Run: headless pygame with SDL's dummy video driver; simulated clock (each Clock.tick advances the game by its frame time, no real sleeping); random seed 0; keys injected as events and as key.get_pressed() state; no mouse input.
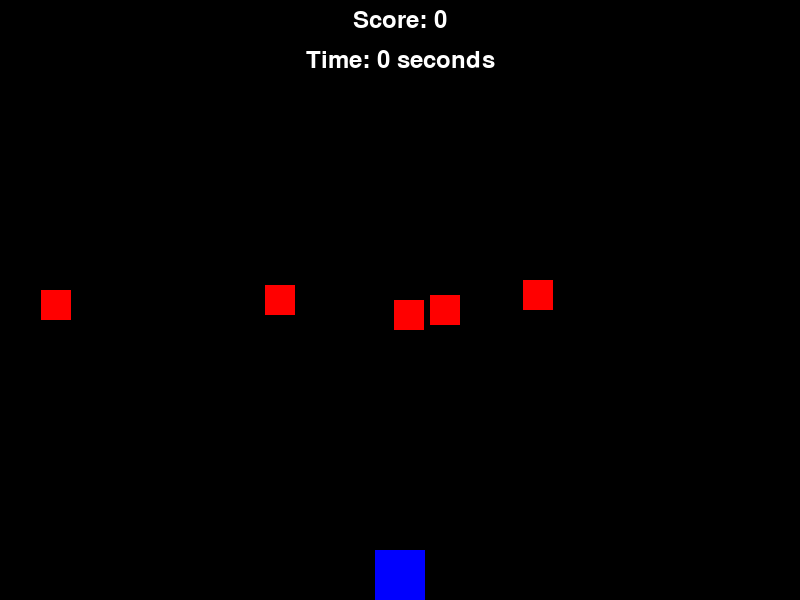
Frame 1 of 4 · flips 1–60 · no input
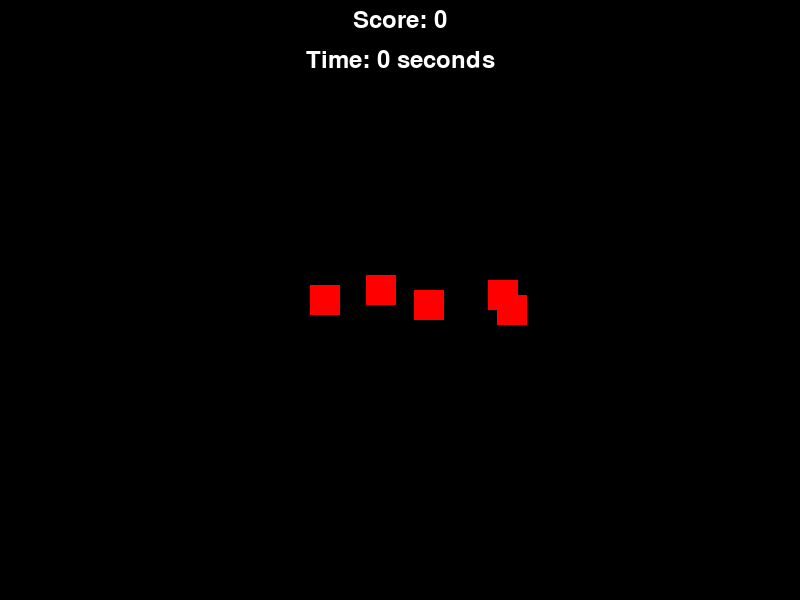
Frame 2 of 4 · flips 61–180 · tapped SPACE, RETURN · held RIGHT (→), D
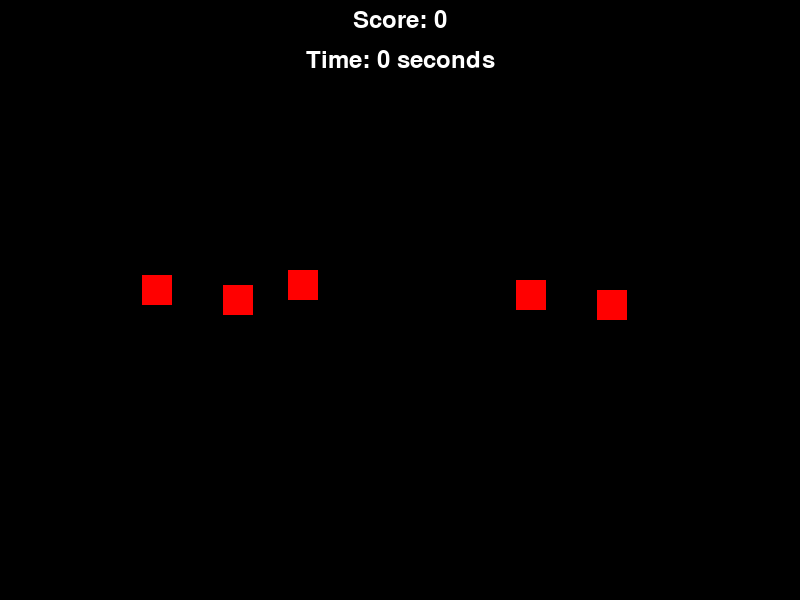
Frame 3 of 4 · flips 181–300 · held DOWN (↓), S
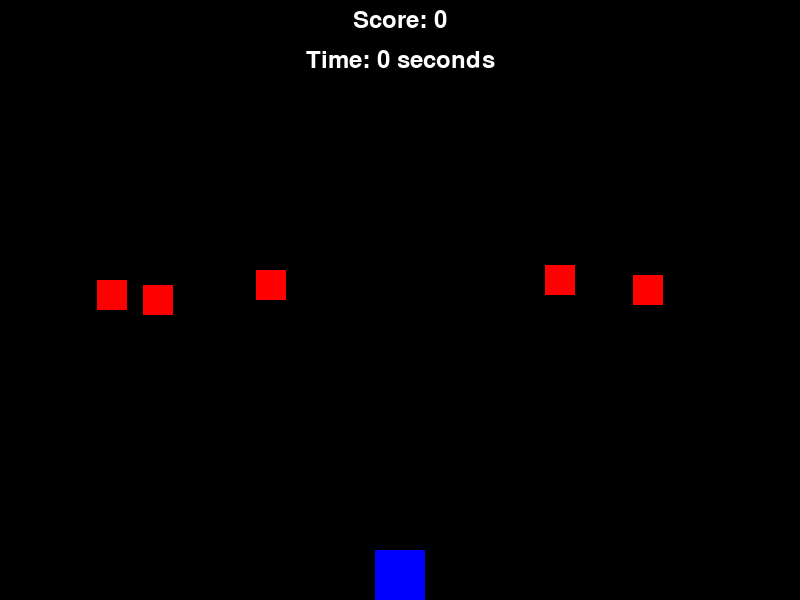
Frame 4 of 4 · flips 301–420 · held LEFT (←), A, UP (↑), W

The pygame program that drew these frames:

import pygame
import random
import sys
import time

# Initialize Pygame
pygame.init()

# Constants
WIDTH, HEIGHT = 800, 600
BACKGROUND_COLOR = (0, 0, 0)       # Black background
OBJECT_COLOR = (255, 0, 0)         # Blue objects
CHARACTER_COLOR = (0, 0, 255)      # Black character
OBSTACLE_COLOR = (255, 255, 255)   # Red obstacles
TEXT_COLOR = (255, 255, 255)       # White text
OBJECT_SIZE = 30
CHARACTER_SIZE = 50
FONT_SIZE = 36

# Create the game window
screen = pygame.display.set_mode((WIDTH, HEIGHT))
pygame.display.set_caption("Lazy Eye Therapy Game")

# Clock for controlling frame rate
clock = pygame.time.Clock()
def create_object():
    x = random.randint(0, WIDTH - OBJECT_SIZE)
    y = 0
    return pygame.Rect(x, y, OBJECT_SIZE, OBJECT_SIZE)

def display_text(text, size, color, x, y):
    font = pygame.font.Font(None, size)
    text_surface = font.render(text, True, color)
    text_rect = text_surface.get_rect(center=(x, y))
    screen.blit(text_surface, text_rect)

def main():
    running = True
    objects = []

    character_x = (WIDTH - CHARACTER_SIZE) // 2
    character_y = HEIGHT - CHARACTER_SIZE

    score = 0

    # Start the timer
    start_time = time.time()

    while running:
        for event in pygame.event.get():
            if event.type == pygame.QUIT:
                running = False
            if event.type == pygame.KEYDOWN and event.key == pygame.K_ESCAPE:
                running = False

        # Move the character left and right
        keys = pygame.key.get_pressed()
        if keys[pygame.K_LEFT]:
            character_x -= 5
        if keys[pygame.K_RIGHT]:
            character_x += 5

        # Create falling objects
        if len(objects) < 5:
            objects.append(create_object())

        # Update object positions
        for obj in objects:
            obj.y += 5

        # Check for collisions and update score
        for obj in objects:
            if obj.colliderect((character_x, character_y, CHARACTER_SIZE, CHARACTER_SIZE)):
                score += 1
                objects.remove(obj)

            if obj.y > HEIGHT:
                objects.remove(obj)

        # Draw everything
        screen.fill(BACKGROUND_COLOR)
        pygame.draw.rect(screen, CHARACTER_COLOR, (character_x, character_y, CHARACTER_SIZE, CHARACTER_SIZE))
        for obj in objects:
            pygame.draw.rect(screen, OBJECT_COLOR, obj)

        # Display the score and time taken
        elapsed_time = int(time.time() - start_time)
        display_text(f"Score: {score}", FONT_SIZE, TEXT_COLOR, WIDTH // 2, 20)
        display_text(f"Time: {elapsed_time} seconds", FONT_SIZE, TEXT_COLOR, WIDTH // 2, 60)


        pygame.display.flip()
        clock.tick(60)

    pygame.quit()
    print(f"Game Over! Score: {score}, Time Taken: {elapsed_time} seconds")

if __name__ == "__main__":
    main()
